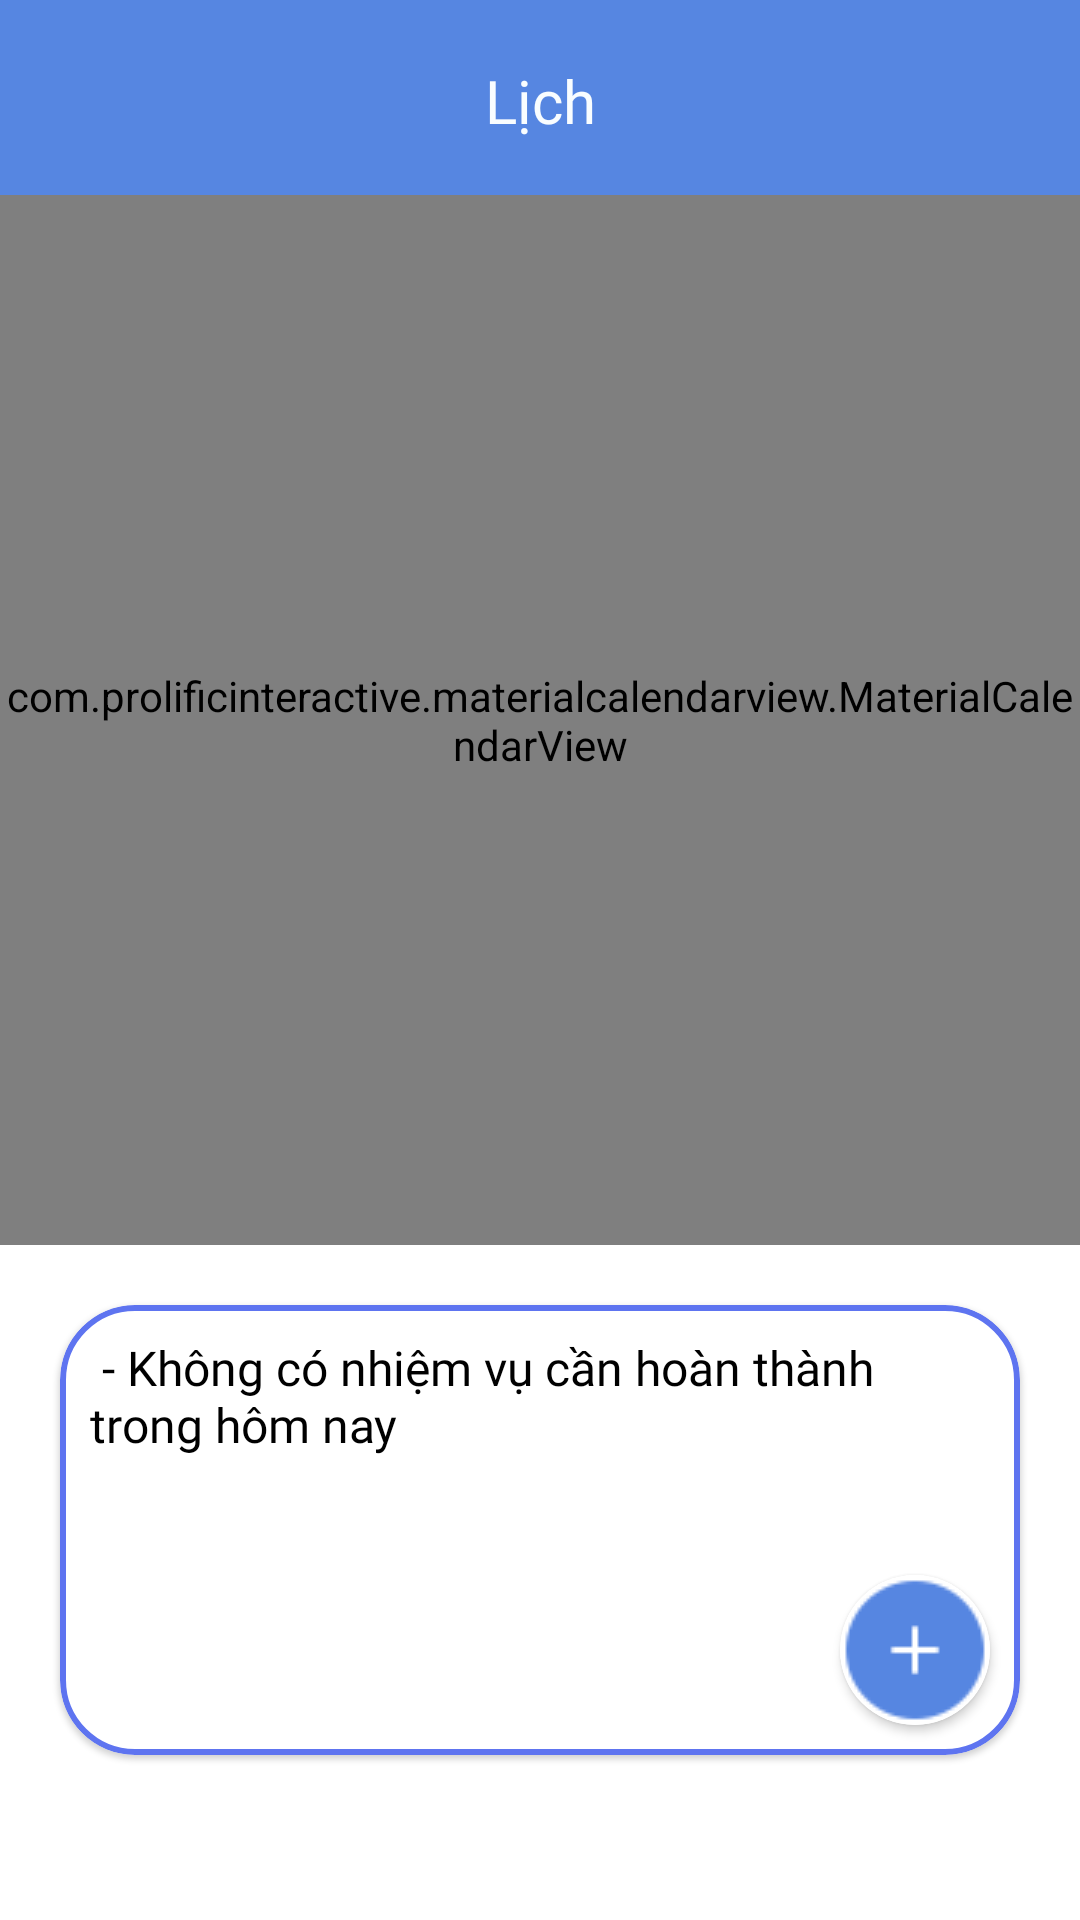

The Android layout XML behind this screen, and the referenced resources:
<!-- AndroidManifest.xml: application theme Theme.QLDATN -->
<!-- res/layout/fragment_calendar.xml -->
<?xml version="1.0" encoding="utf-8"?>
<androidx.constraintlayout.widget.ConstraintLayout xmlns:android="http://schemas.android.com/apk/res/android"
    xmlns:tools="http://schemas.android.com/tools"
    android:layout_width="match_parent"
    android:layout_height="match_parent"
    xmlns:app="http://schemas.android.com/apk/res-auto"
    tools:context=".CalendarFragment"
    android:background="@color/df_blue"
    android:layout_weight="100"
    >

    <TextView
        android:id="@+id/tv_calendar_title"
        android:layout_width="wrap_content"
        android:layout_height="wrap_content"
        android:text="Lịch"
        android:layout_gravity="center"

        app:layout_constraintTop_toTopOf="parent"
        app:layout_constraintLeft_toLeftOf="parent"
        app:layout_constraintRight_toRightOf="parent"
        android:layout_marginTop="20dp"

        android:textColor="@color/df_white"
        android:textSize="20sp"
        style="@style/textBoldTitle"
        />

    <LinearLayout
        android:layout_width="match_parent"
        android:layout_height="match_parent"
        app:layout_constraintTop_toBottomOf="@id/tv_calendar_title"
        app:layout_constraintLeft_toLeftOf="parent"
        android:layout_marginTop="65dp"
        android:background="@drawable/bg_linear"
        android:orientation="vertical"
        >

        <com.prolificinteractive.materialcalendarview.MaterialCalendarView
            android:id="@+id/cdv_calendar"
            android:layout_width="match_parent"
            android:layout_height="350dp"
            app:mcv_selectionColor="#00F"
            app:mcv_showOtherDates="all" />


        <com.google.android.material.card.MaterialCardView
            android:layout_width="wrap_content"
            android:layout_height="wrap_content"
            android:layout_gravity="center"
            android:layout_marginTop="20dp"
            app:cardCornerRadius="25dp"
            app:strokeColor="@color/df_purple"
            app:strokeWidth="2dp">
                <TextView
                    android:id="@+id/tv_calendar_content"
                    android:padding="10dp"
                    android:layout_width="320dp"
                    android:layout_height="150dp"
                    android:text=" - Không có nhiệm vụ cần hoàn thành trong hôm nay"
                    style="@style/textRegular"
                    />
        </com.google.android.material.card.MaterialCardView>



    </LinearLayout>

    <androidx.cardview.widget.CardView
        android:layout_width="wrap_content"
        android:layout_height="wrap_content"
        app:layout_constraintBottom_toBottomOf="parent"
        app:layout_constraintRight_toRightOf="parent"
        android:layout_marginRight="30dp"
        android:layout_marginBottom="65dp"
        app:cardCornerRadius="50dp"
        >
        <ImageView
            android:id="@+id/btn_calendar_add"
            android:layout_width="wrap_content"
            android:layout_height="wrap_content"
            android:src="@drawable/btn_add"
            android:background="@color/bg_white"/>
    </androidx.cardview.widget.CardView>

</androidx.constraintlayout.widget.ConstraintLayout>
<!-- resources referenced by this layout -->
<resources>
  <color name="bg_white">#FFFFFF</color>
  <color name="df_blue">#5686E1</color>
  <color name="df_purple">#5E74F0</color>
  <color name="df_white">#F9FDFF</color>
  <!-- drawable bg_linear (drawable) -->
  <shape
      xmlns:android="http://schemas.android.com/apk/res/android">
      <solid
          android:color="#FFFFFF">
      </solid>
      <corners
          android:topLeftRadius="25dp"
          android:topRightRadius="25dp"
          >
      </corners>
  </shape>
  <!-- drawable btn_add: png bitmap (drawable-v24, 1215 bytes) -->
  <style name="textBoldTitle">
          <item name="android:fontFamily">@font/inter_bold</item>
          <item name="android:textSize">20sp</item>
      </style>
  <style name="textRegular">
          <item name="android:textSize">16sp</item>
          <item name="android:fontFamily">@font/anek</item>
          <item name="android:textColor">@color/black</item>
      </style>
  <style name="Theme.QLDATN" parent="Theme.MaterialComponents.DayNight.NoActionBar">
          
          <item name="colorPrimary">@color/purple_500</item>
          <item name="colorPrimaryVariant">@color/purple_700</item>
          <item name="colorOnPrimary">@color/white</item>
          
          <item name="colorSecondary">@color/teal_200</item>
          <item name="colorSecondaryVariant">@color/teal_700</item>
          <item name="colorOnSecondary">@color/black</item>
          
          <item name="android:statusBarColor" tools:targetApi="l">?attr/colorPrimaryVariant</item>
          
      </style>
  <color name="black">#FF000000</color>
  <color name="purple_500">#FF6200EE</color>
  <color name="purple_700">#FF3700B3</color>
  <color name="white">#FFFFFFFF</color>
  <color name="teal_200">#FF03DAC5</color>
  <color name="teal_700">#FF018786</color>
</resources>
